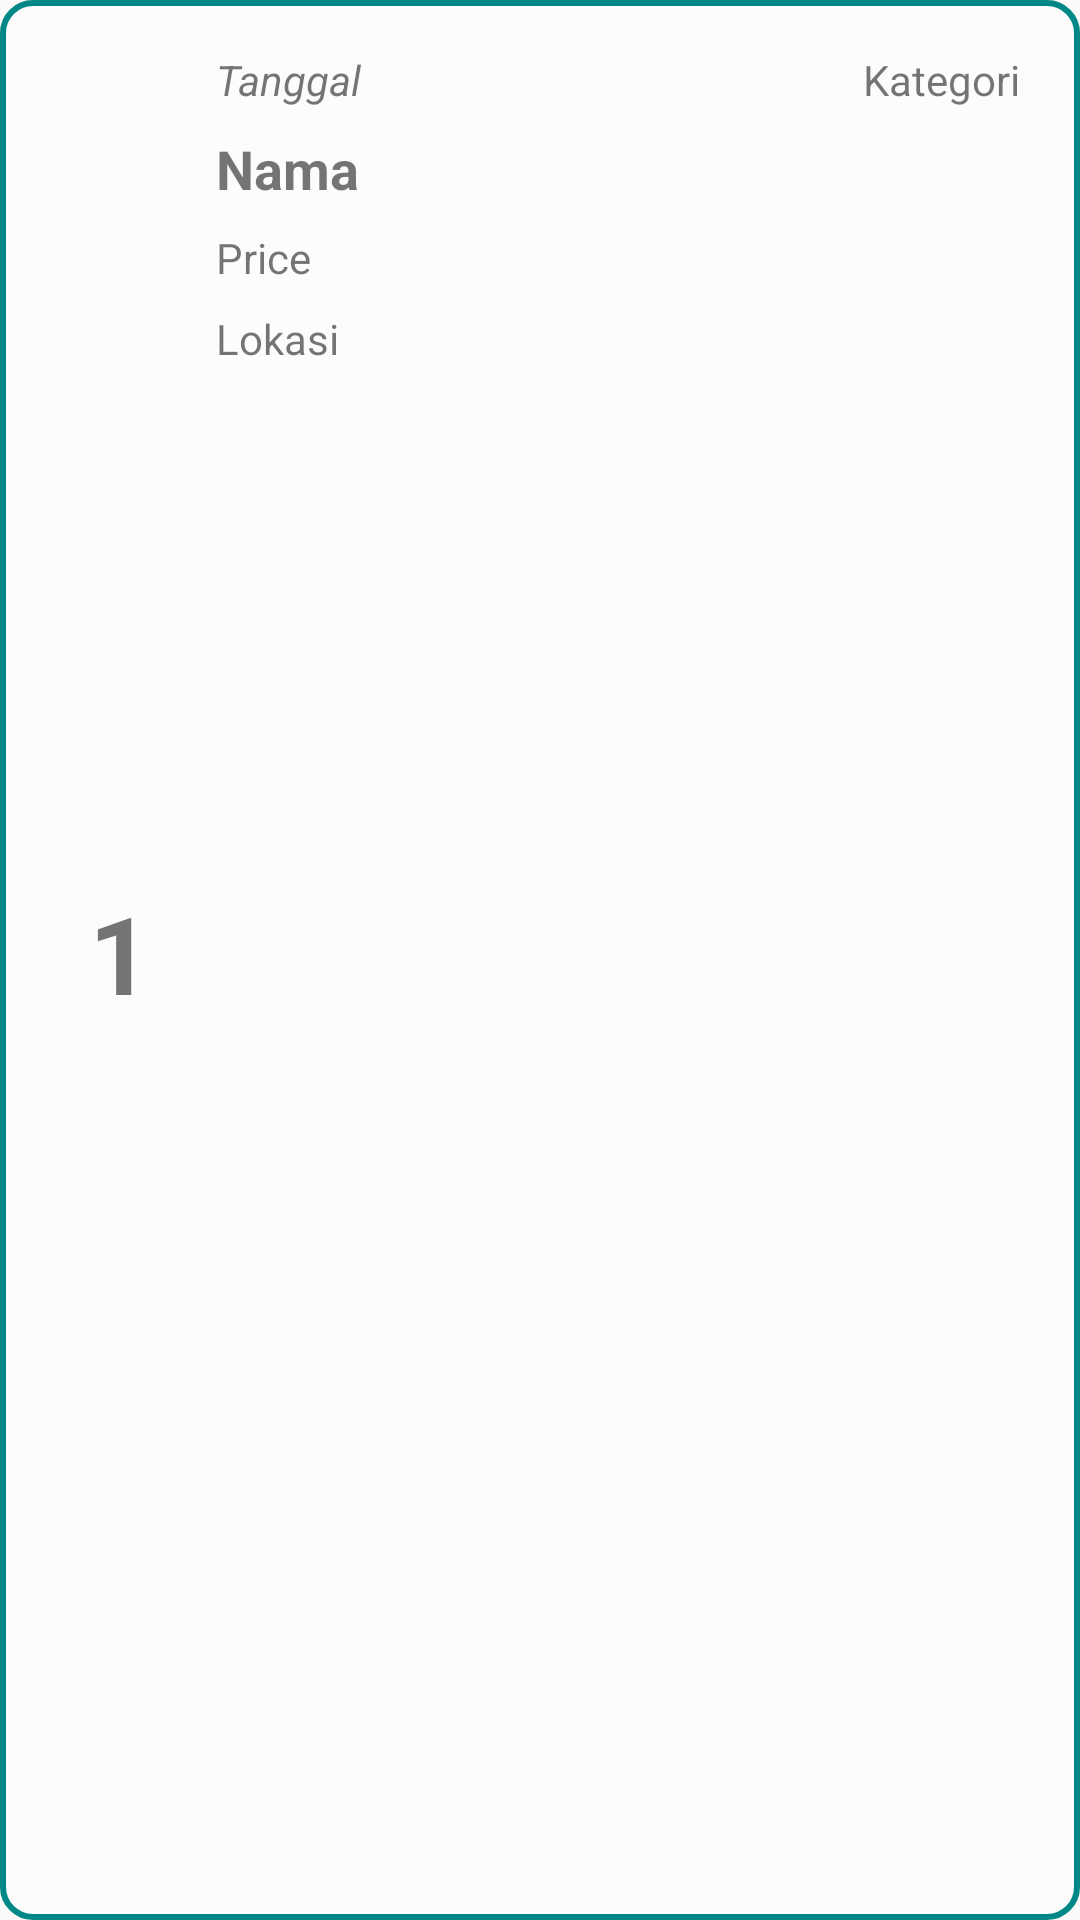

Reconstruct the res/layout file that produces this screen, plus the resources it refers to.
<!-- AndroidManifest.xml: application theme Theme.BondoMan -->
<!-- res/layout/transaction_row.xml -->
<?xml version="1.0" encoding="utf-8"?>
<androidx.constraintlayout.widget.ConstraintLayout
    xmlns:android="http://schemas.android.com/apk/res/android"
    xmlns:app="http://schemas.android.com/apk/res-auto"
    xmlns:tools="http://schemas.android.com/tools"
    android:layout_width="match_parent"
    android:layout_height="wrap_content"
    android:background="@drawable/rounded_corner_view"
    android:paddingTop="5dp"
    android:paddingBottom="10dp"
    android:paddingStart="20dp"
    android:layout_margin="10dp"
    android:id="@+id/row_layout">

    <TextView
        android:id="@+id/id_transaction"
        android:layout_width="40dp"
        android:layout_height="50dp"
        android:text="1"
        android:autoSizeTextType="uniform"
        android:autoSizeMinTextSize="12sp"
        android:autoSizeMaxTextSize="40sp"
        android:autoSizeStepGranularity="8sp"
        android:textStyle="bold"
        android:gravity="center_vertical|center_horizontal"
        app:layout_constraintBottom_toBottomOf="parent"
        app:layout_constraintStart_toStartOf="parent"
        app:layout_constraintTop_toTopOf="parent" />

    <TextView
        android:id="@+id/tanggal_txt"
        android:layout_width="wrap_content"
        android:layout_height="wrap_content"
        android:text="Tanggal"
        android:textSize="14sp"
        android:textStyle="italic"
        app:layout_constraintStart_toEndOf="@+id/id_transaction"
        app:layout_constraintTop_toTopOf="parent"
        android:layout_marginTop="12dp"
        android:layout_marginStart="12dp" />

    <TextView
        android:id="@+id/nama_txt"
        android:layout_width="0dp"
        android:layout_height="wrap_content"
        android:layout_marginStart="12dp"
        android:layout_marginTop="8dp"
        android:text="Nama"
        android:textSize="18sp"
        android:textStyle="bold"
        android:ellipsize="end"
        android:maxLines="1"
        app:layout_constraintStart_toEndOf="@+id/id_transaction"
        app:layout_constraintTop_toBottomOf="@+id/tanggal_txt"
        app:layout_constraintEnd_toStartOf="@+id/updateButton"/>

    <TextView
        android:id="@+id/price_txt"
        android:layout_width="0dp"
        android:layout_height="wrap_content"
        android:layout_marginStart="12dp"
        android:layout_marginTop="8dp"
        android:text="Price"
        android:textSize="14sp"
        android:ellipsize="end"
        android:maxLines="1"
        app:layout_constraintStart_toEndOf="@+id/id_transaction"
        app:layout_constraintTop_toBottomOf="@+id/nama_txt"
        app:layout_constraintEnd_toStartOf="@+id/updateButton"/>

    <TextView
        android:id="@+id/kategori_txt"
        android:layout_width="wrap_content"
        android:layout_height="wrap_content"
        android:text="Kategori"
        android:textSize="14sp"
        app:layout_constraintEnd_toEndOf="parent"
        app:layout_constraintTop_toTopOf="@+id/tanggal_txt"
        android:layout_marginStart="30dp"
        android:layout_marginEnd="20dp"/>

    <TextView
        android:id="@+id/lokasi_txt"
        android:layout_width="0dp"
        android:layout_height="wrap_content"
        android:layout_marginStart="12dp"
        android:layout_marginTop="8dp"
        android:text="Lokasi"
        android:textSize="14sp"
        android:ellipsize="end"
        android:maxLines="1"
        app:layout_constraintTop_toBottomOf="@+id/price_txt"
        app:layout_constraintStart_toEndOf="@+id/id_transaction"
        app:layout_constraintEnd_toStartOf="@+id/updateButton"/>

    <Button
        android:id="@+id/updateButton"
        android:layout_width="28dp"
        android:layout_height="30dp"
        android:layout_marginEnd="24dp"
        android:background="@null"
        android:drawableEnd="@drawable/baseline_create_24"
        app:layout_constraintEnd_toEndOf="parent"
        app:layout_constraintTop_toTopOf="@+id/price_txt" />

</androidx.constraintlayout.widget.ConstraintLayout>
<!-- resources referenced by this layout -->
<resources>
  <!-- drawable rounded_corner_view (drawable) -->
  <?xml version="1.0" encoding="utf-8"?>
  <shape
      xmlns:android="http://schemas.android.com/apk/res/android"
      android:shape="rectangle">
  
      <corners android:radius="10dp" />
  
      
      <stroke android:width="2dp" android:color="@color/teal_700" />
  
      
      <solid android:color="#80FFFFFF" />
  
  </shape>
  <style name="Theme.BondoMan" parent="android:Theme.Material.Light.NoActionBar" />
  <color name="teal_700">#FF018786</color>
</resources>
